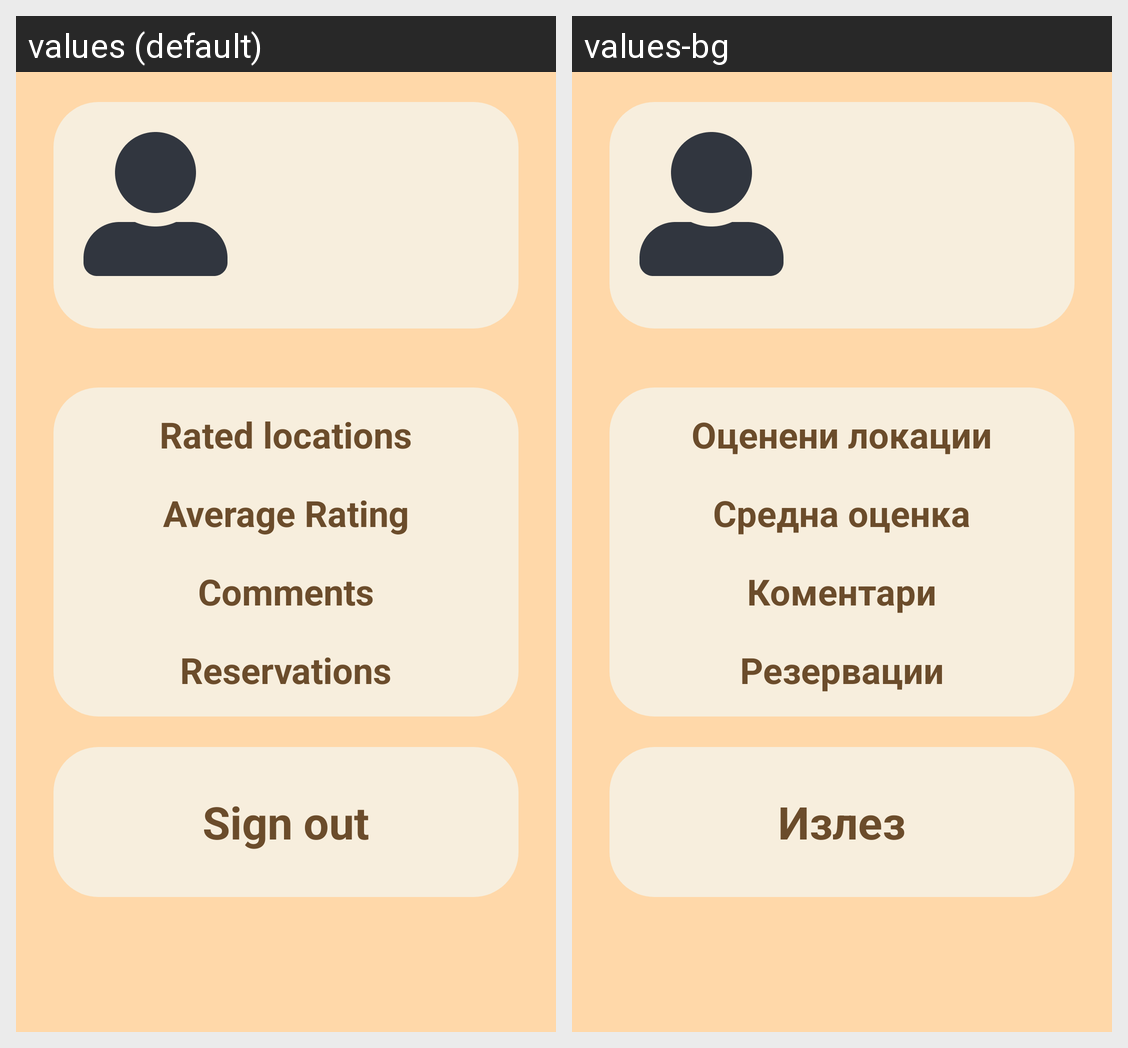

This grid shows one Android layout under two languages. Give, for every string resource on the screen, its name, the default text and each shown locale's text.
Android screen res/layout/fragment_profile.xml rendered under 2 locales, left to right: values (default), values-bg. Device: Nexus 5 (rendered at 1080×1920; each locale shown at half size, 540×960, under a caption strip naming it); theme Theme.PMU.
Strings drawn on this screen, with the default value and each locale's value (text and hints the layout hard-codes, and strings that could not be matched under every locale, appear in the picture but are not listed):

ratedLocations
  values: Rated locations
  values-bg: Оценени локации

avgRating
  values: Average Rating
  values-bg: Средна оценка

comments
  values: Comments
  values-bg: Коментари

reservations
  values: Reservations
  values-bg: Резервации

signOut
  values: Sign out
  values-bg: Излез
